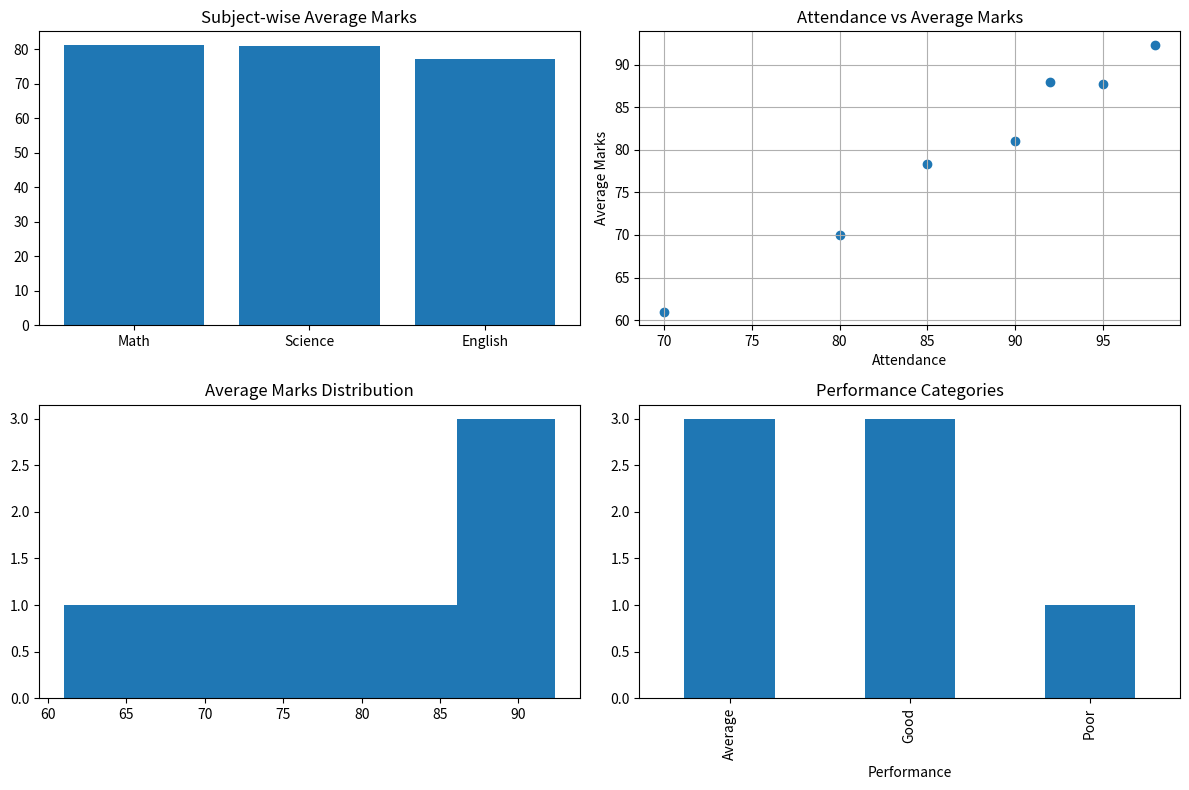

Recreate this plot in Python.
import pandas as pd
import numpy as np
import matplotlib.pyplot as plt

data = {
    "Student_ID": [101, 102, 103, 104, 105, 106, 107],
    "Math": [78, 85, 90, 60, 72, 88, 95],
    "Science": [82, 80, 88, 65, 70, 90, 92],
    "English": [75, 78, 85, 58, 68, 86, 90],
    "Attendance": [85, 90, 95, 70, 80, 92, 98]
}

df = pd.DataFrame(data)

df["Average_Marks"] = df[["Math", "Science", "English"]].mean(axis=1)

def performance(avg):
    if avg >= 85:
        return "Good"
    elif avg >= 70:
        return "Average"
    else:
        return "Poor"

df["Performance"] = df["Average_Marks"].apply(performance)

plt.figure(figsize=(12,8))

plt.subplot(2,2,1)
plt.bar(["Math","Science","English"], df[["Math","Science","English"]].mean())
plt.title("Subject-wise Average Marks")

plt.subplot(2,2,2)
plt.scatter(df["Attendance"], df["Average_Marks"])
plt.title("Attendance vs Average Marks")
plt.xlabel("Attendance")
plt.ylabel("Average Marks")
plt.grid()

plt.subplot(2,2,3)
plt.hist(df["Average_Marks"], bins=5)
plt.title("Average Marks Distribution")

plt.subplot(2,2,4)
df["Performance"].value_counts().plot(kind="bar")
plt.title("Performance Categories")

plt.tight_layout()
plt.show()
